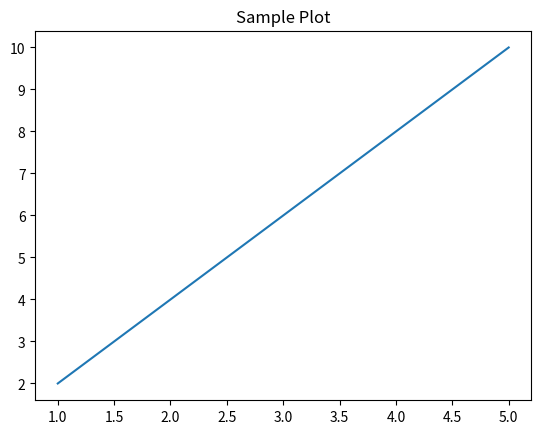

This figure's Python source:
# Question 28

import matplotlib.pyplot as plt

# Sample data
x = [1, 2, 3, 4, 5]
y = [2, 4, 6, 8, 10]

# Creating a plot
plt.plot(x, y)
plt.title("Sample Plot")

# plt.xlim(0, 6)
# plt.ylim(0, 12)

# plt.axis([0, 6, 0, 12])

# plt.axis('equal')

# plt.axis('off')

plt.show()


